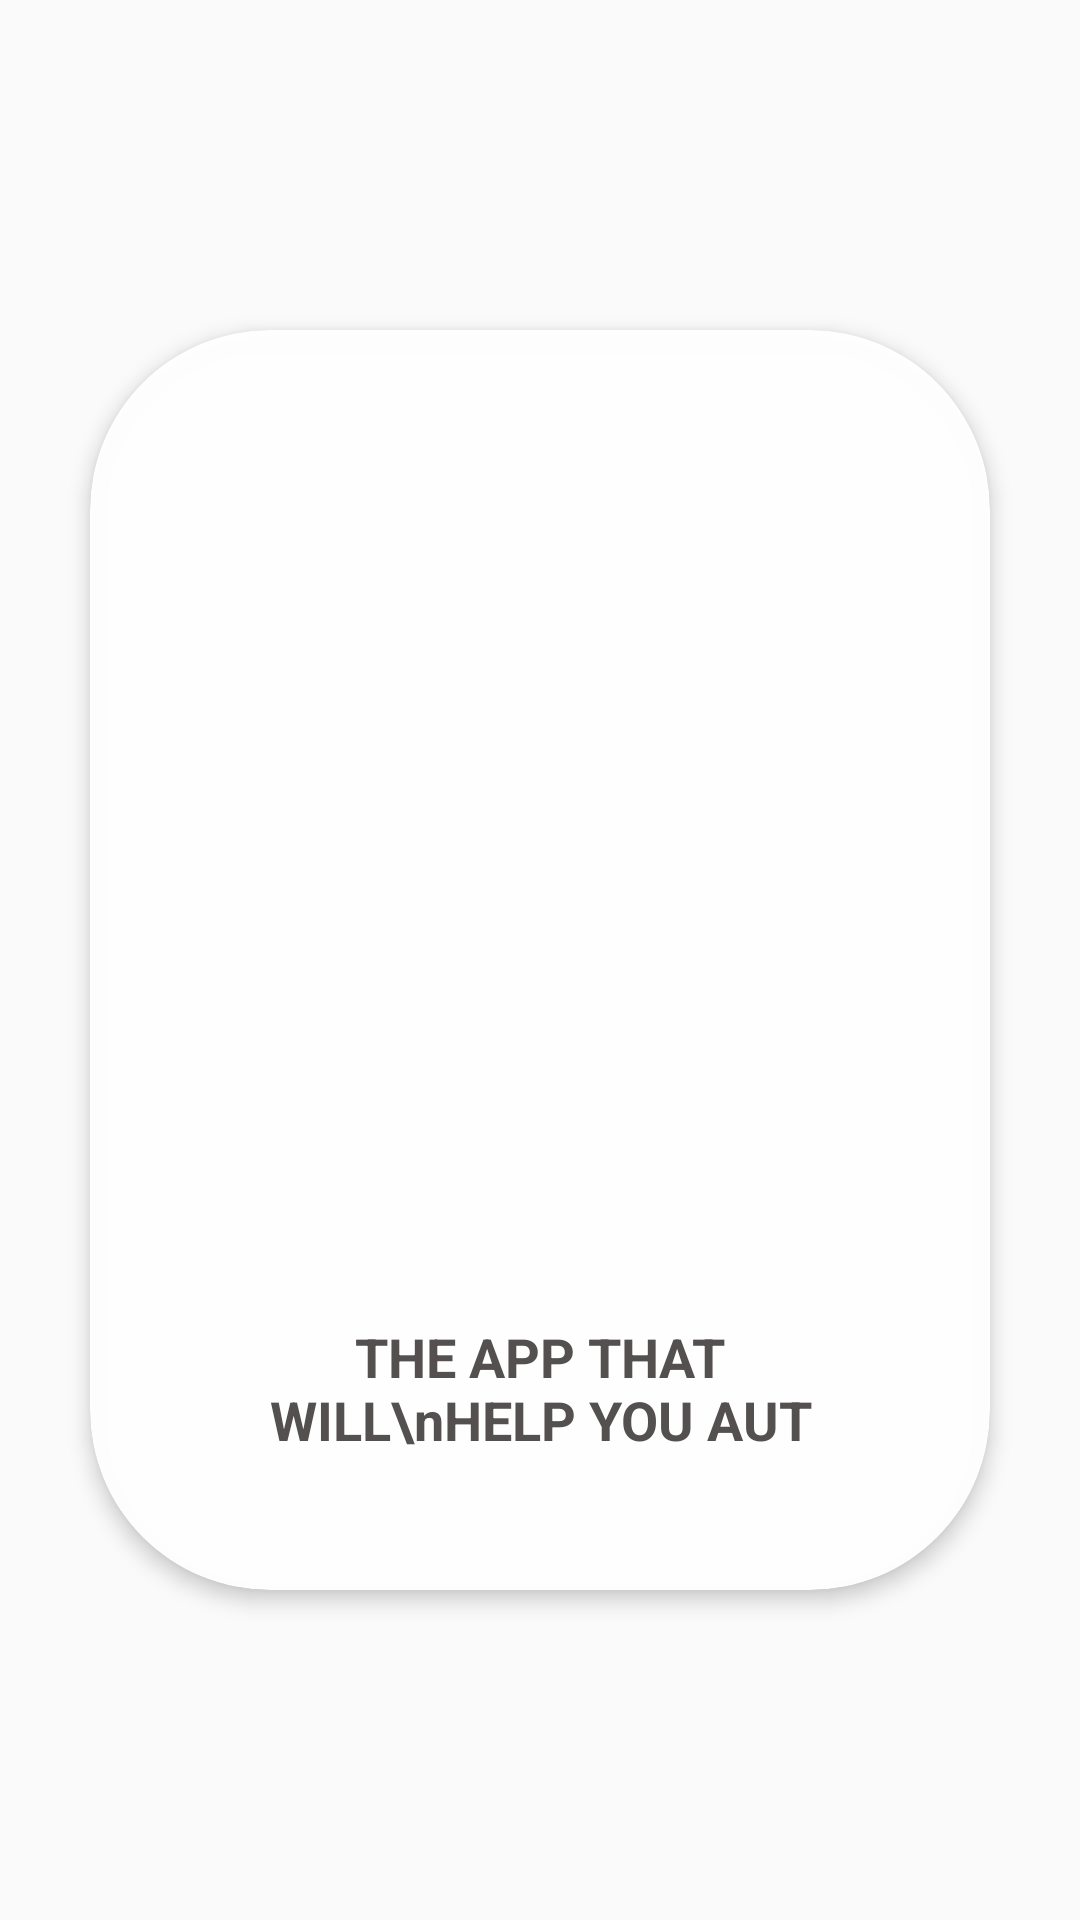

Here is an Android app screen rendered from its layout file. Give the layout XML and the strings, colors and styles it references.
<!-- AndroidManifest.xml: activity theme Theme.SNAP -->
<!-- res/layout/activity_main.xml -->
<?xml version="1.0" encoding="utf-8"?>
<androidx.constraintlayout.widget.ConstraintLayout
    xmlns:android="http://schemas.android.com/apk/res/android"
    xmlns:app="http://schemas.android.com/apk/res-auto"
    xmlns:tools="http://schemas.android.com/tools"
    android:id="@+id/main"
    android:layout_width="match_parent"
    android:layout_height="match_parent"
    tools:context=".MainActivity">

    
    <androidx.cardview.widget.CardView
        android:id="@+id/whiteCard"
        android:layout_width="300dp"
        android:layout_height="420dp"
        android:minHeight="350dp"
        app:cardBackgroundColor="#F5FFFFFF"
        app:cardCornerRadius="60dp"
        app:cardElevation="4dp"
        app:layout_constraintBottom_toBottomOf="parent"
        app:layout_constraintEnd_toEndOf="parent"
        app:layout_constraintStart_toStartOf="parent"
        app:layout_constraintTop_toTopOf="parent"
        android:foreground="?android:attr/selectableItemBackground">

        
        <LinearLayout
            android:layout_width="match_parent"
            android:layout_height="match_parent"
            android:gravity="center_horizontal"
            android:orientation="vertical"
            android:padding="40dp">
            
            <ImageView
                android:id="@+id/logoIcon"
                android:layout_width="180dp"
                android:layout_height="130dp"
                android:layout_marginTop="20dp"
                app:srcCompat="@drawable/logo_snap_no_sfondo_removebg_preview" />
            
            <ImageView
                android:layout_width="200dp"
                android:layout_height="100dp"
                android:layout_marginTop="20dp"
                app:srcCompat="@drawable/snap_no_sfondo" />

            <TextView
                android:layout_width="200dp"
                android:layout_height="50dp"
                android:layout_marginTop="20dp"
                android:layout_marginBottom="15dp"
                android:text="THE APP THAT WILL\nHELP YOU AUT"
                android:textAlignment="center"
                android:textColor="#545050"
                android:textSize="18sp"
                android:textStyle="bold" />

        </LinearLayout>

    </androidx.cardview.widget.CardView>

</androidx.constraintlayout.widget.ConstraintLayout>
<!-- resources referenced by this layout -->
<resources>
  <!-- drawable logo_snap_no_sfondo_removebg_preview: png bitmap (drawable, 162704 bytes) -->
  <!-- drawable snap_no_sfondo: png bitmap (drawable, 168398 bytes) -->
  <style name="Theme.SNAP" parent="android:Theme.Material.Light.NoActionBar" />
</resources>
